Photos from the image-classification dataset "gothic" in the GitHub repository Our-Magic-Journey/gothic-zoologist. Its 2 classes are: orc warrior, scavenger.

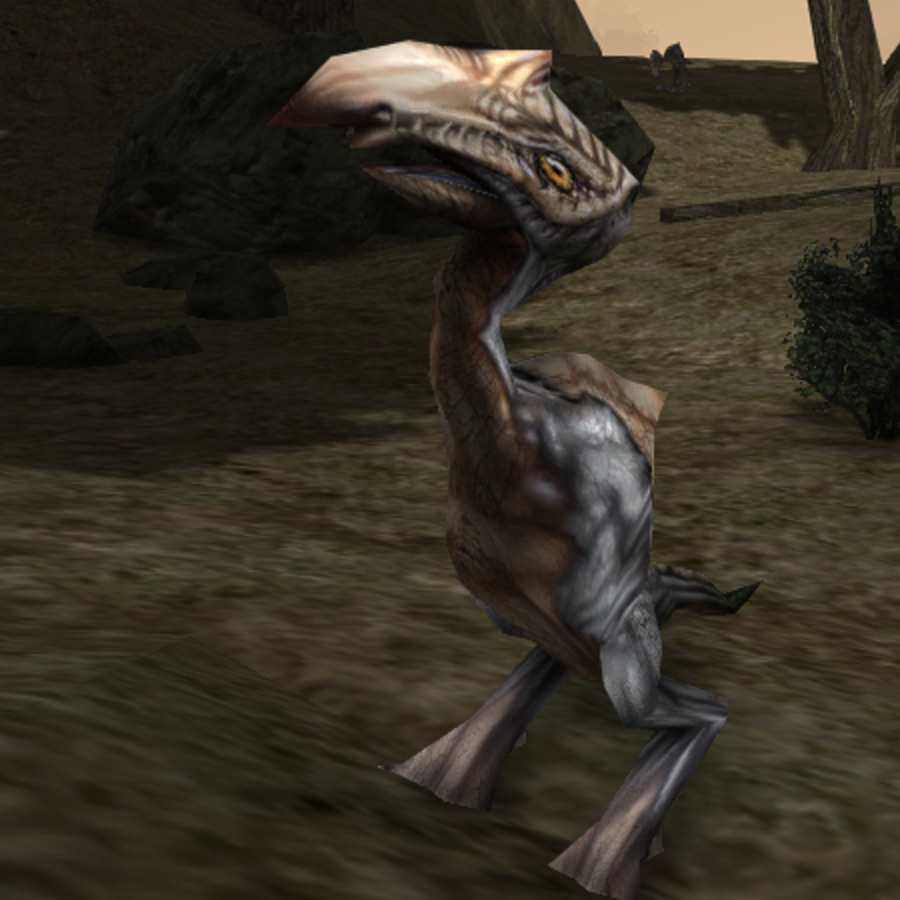
Label: scavenger

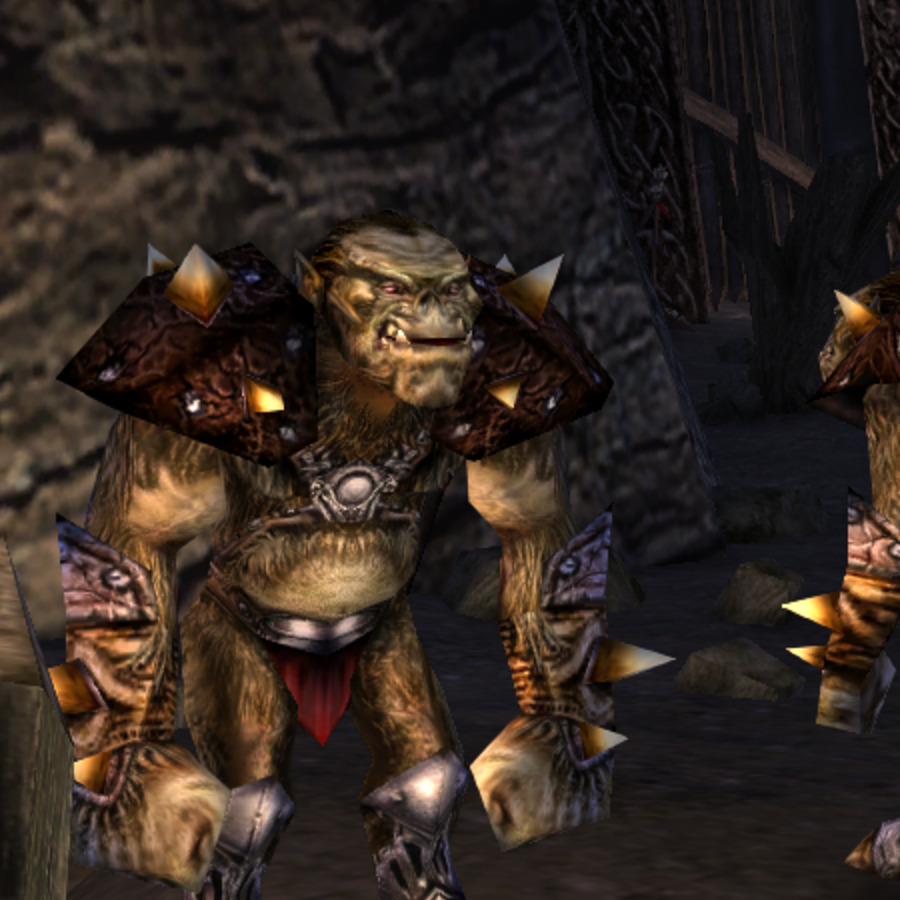
Label: orc warrior

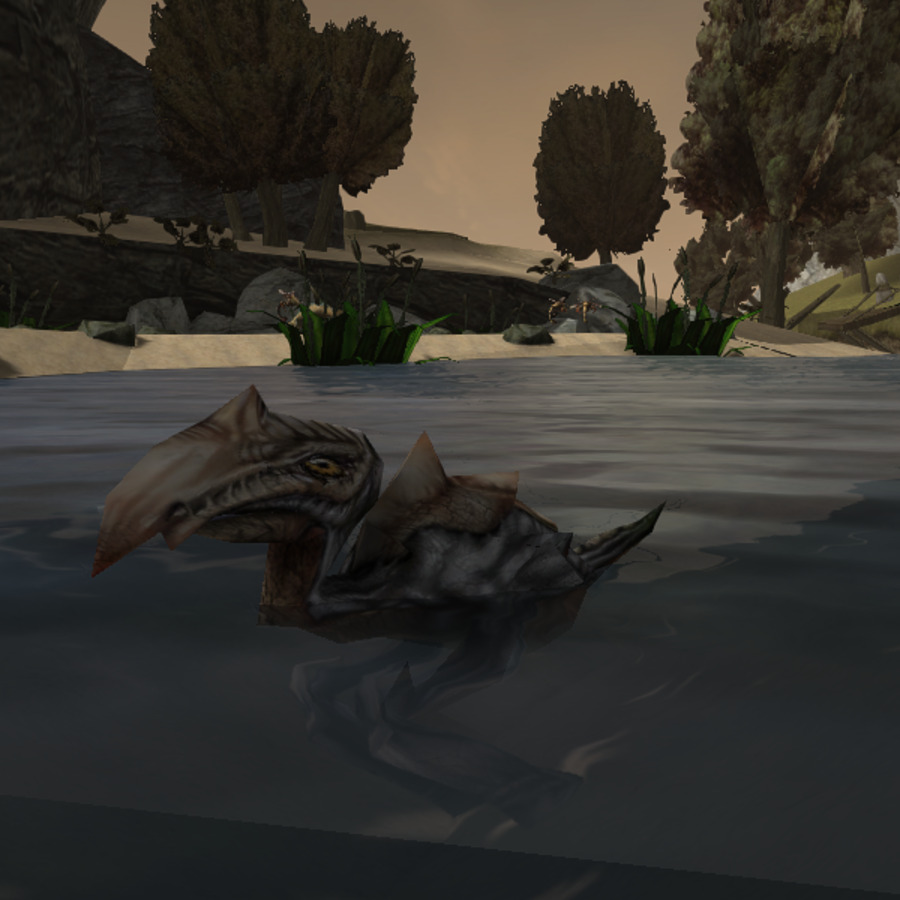
Label: scavenger

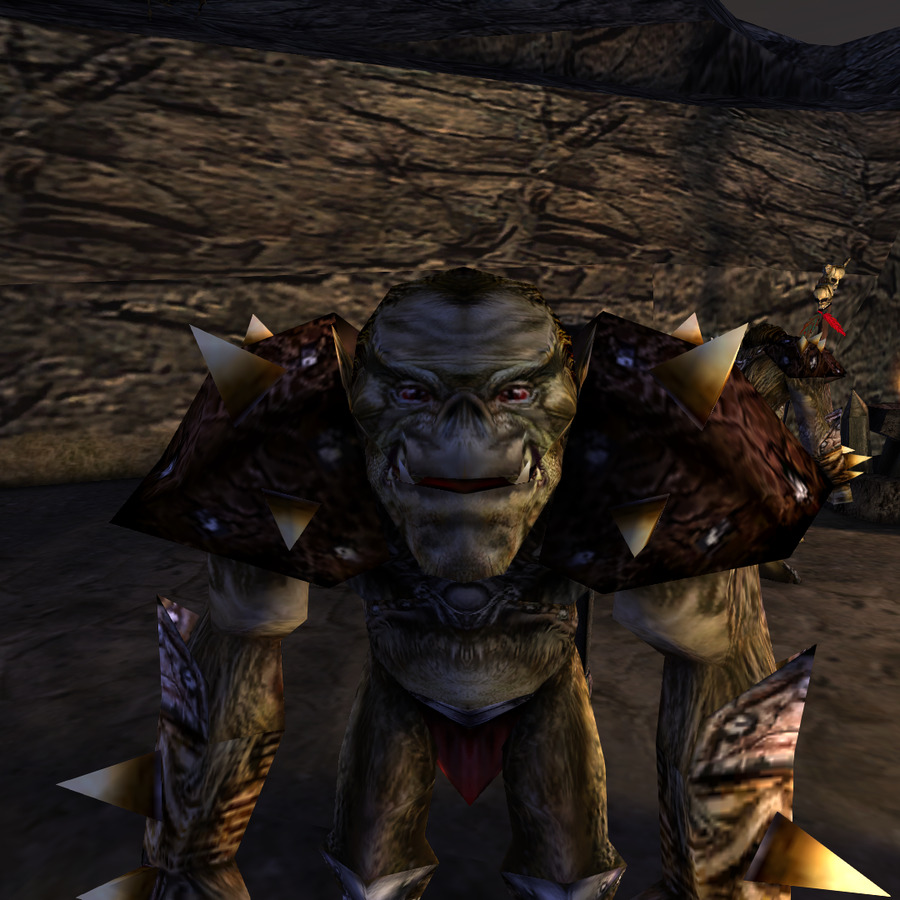
Label: orc warrior

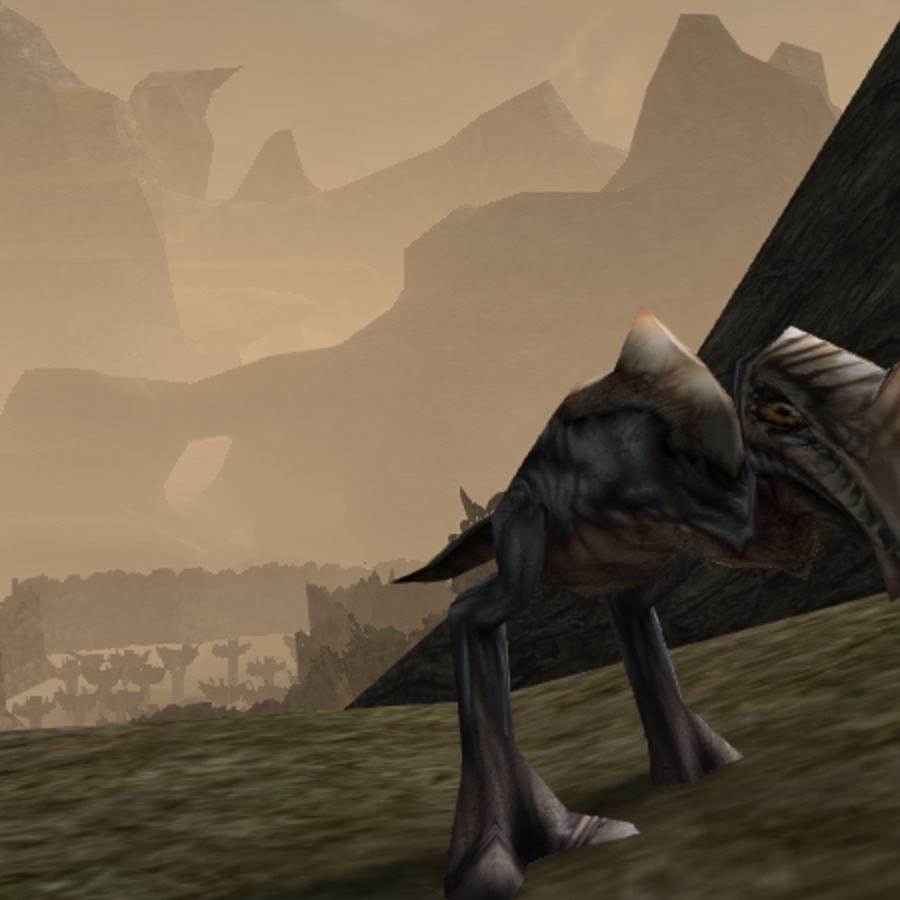
Label: scavenger

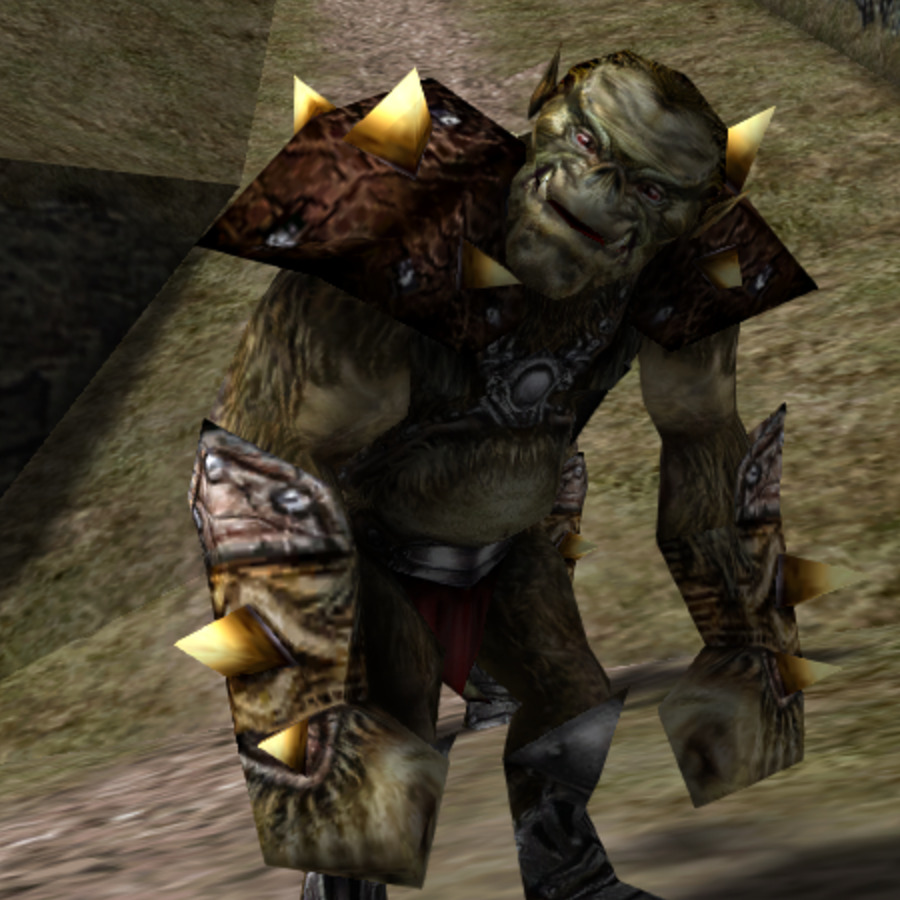
Label: orc warrior
